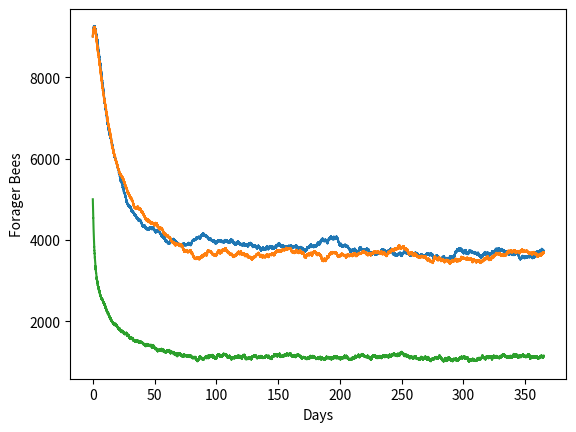
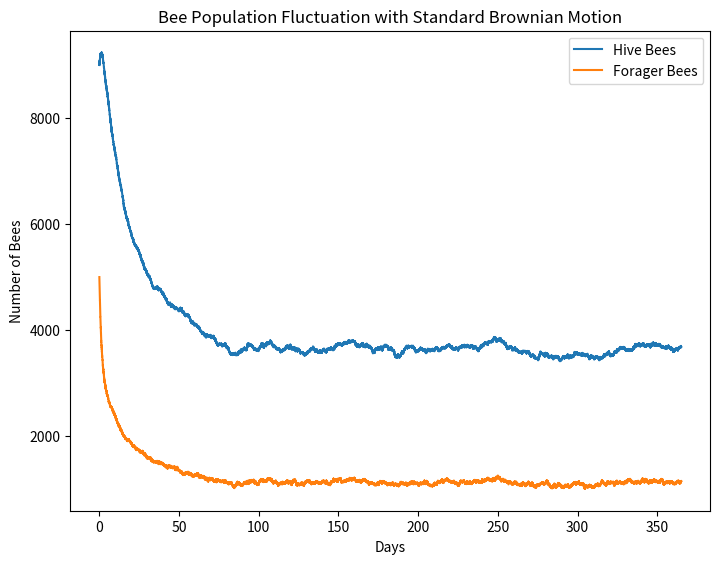
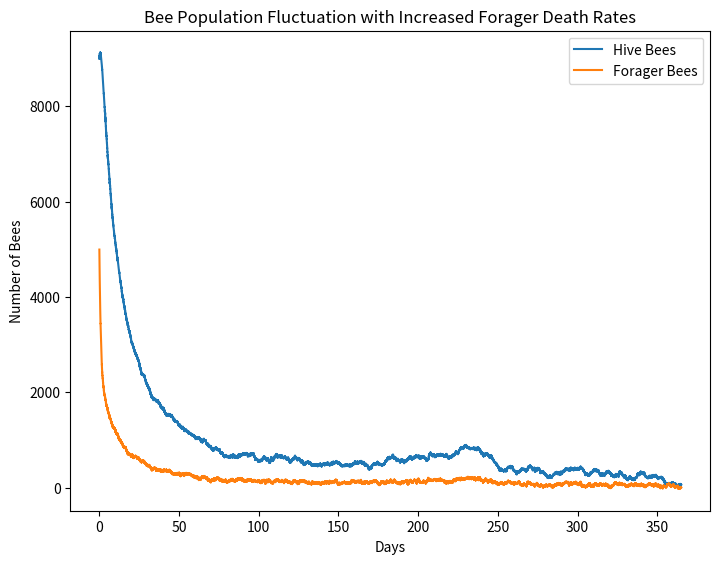

These figures' Python source, in order:
# -*- coding: utf-8 -*-
"""
Created on Mon May  8 11:50:06 2017

[redacted]
"""
import numpy as np
import matplotlib.pyplot as plt
import pandas as pd
import seaborn as sns

L = 1500
alpha = 0.25
sigma = 0.75
m = 0.24
mu = 0.06
w = 10000
H = 9000
F = 5000

varpack = [L, alpha, sigma, m, mu, w, H, F]

n = 365
dt = 0.001
Sigma = 1

# Stochastic bee model
def stochastic_bee(Sigma, n, dt, varpack):
    L, alpha, sigma, m, mu, w, H, F = varpack
    storedvals = np.empty((3,int(n/dt)))
    
    for i in range(0,int(n/dt),int(dt/dt)):
        H_old = H
        H = H + ((L*(H+F))/(w+H+F) - H*(alpha - sigma*(F/(H+F))) - mu*H)*dt + \
            np.sqrt(Sigma)*np.random.normal()
        F = F + (H_old*(alpha - sigma*(F/(H_old+F))) - m*F)*dt + \
            np.sqrt(Sigma)*np.random.normal()
        storedvals[0,i] = i*dt
        storedvals[1,i] = H
        storedvals[2,i] = F
    
    return storedvals

run1 = stochastic_bee(Sigma, n, dt, varpack)

beedata = pd.DataFrame(run1.T[:,1:], index=run1[0], columns=['Hive Bees','Forager Bees'])

plt.plot(run1[0, :], run1[1, :])
plt.ylabel('Hive Bees')
plt.xlabel('Days')

run2 = stochastic_bee(1, 365, 0.001, varpack)

plt.plot(run2[0], run2[1])
plt.ylabel('Hive Bees')
plt.xlabel('Days')
plt.plot(run2[0], run2[2])
plt.ylabel('Forager Bees')
plt.xlabel('Days')

stochasticbee1 = plt.figure()
stochasticbee1axes = stochasticbee1.add_axes([0,0,1,1])
stochasticbee1axes.plot(run2[0],run2[1], label='Hive Bees')
stochasticbee1axes.plot(run2[0],run2[2], label='Forager Bees')
stochasticbee1axes.legend()
stochasticbee1axes.set_xlabel('Days')
stochasticbee1axes.set_ylabel('Number of Bees')
stochasticbee1axes.set_title('Bee Population Fluctuation with Standard Brownian Motion')

def plot_bees(run, title):
    fig = plt.figure()
    axes = fig.add_axes([0,0,1,1])
    axes.plot(run[0],run[1], label='Hive Bees')
    axes.plot(run[0],run[2], label='Forager Bees')
    axes.legend()
    axes.set_xlabel('Days')
    axes.set_ylabel('Number of Bees')
    axes.set_title(title)
    return None

increaseddeathrates = [1500,0.25,0.75, 0.54, 0.06, 10000, 9000, 5000]
run3 = stochastic_bee(1, 365, 0.001, increaseddeathrates)
plot_bees(run3, "Bee Population Fluctuation with Increased Forager Death Rates")